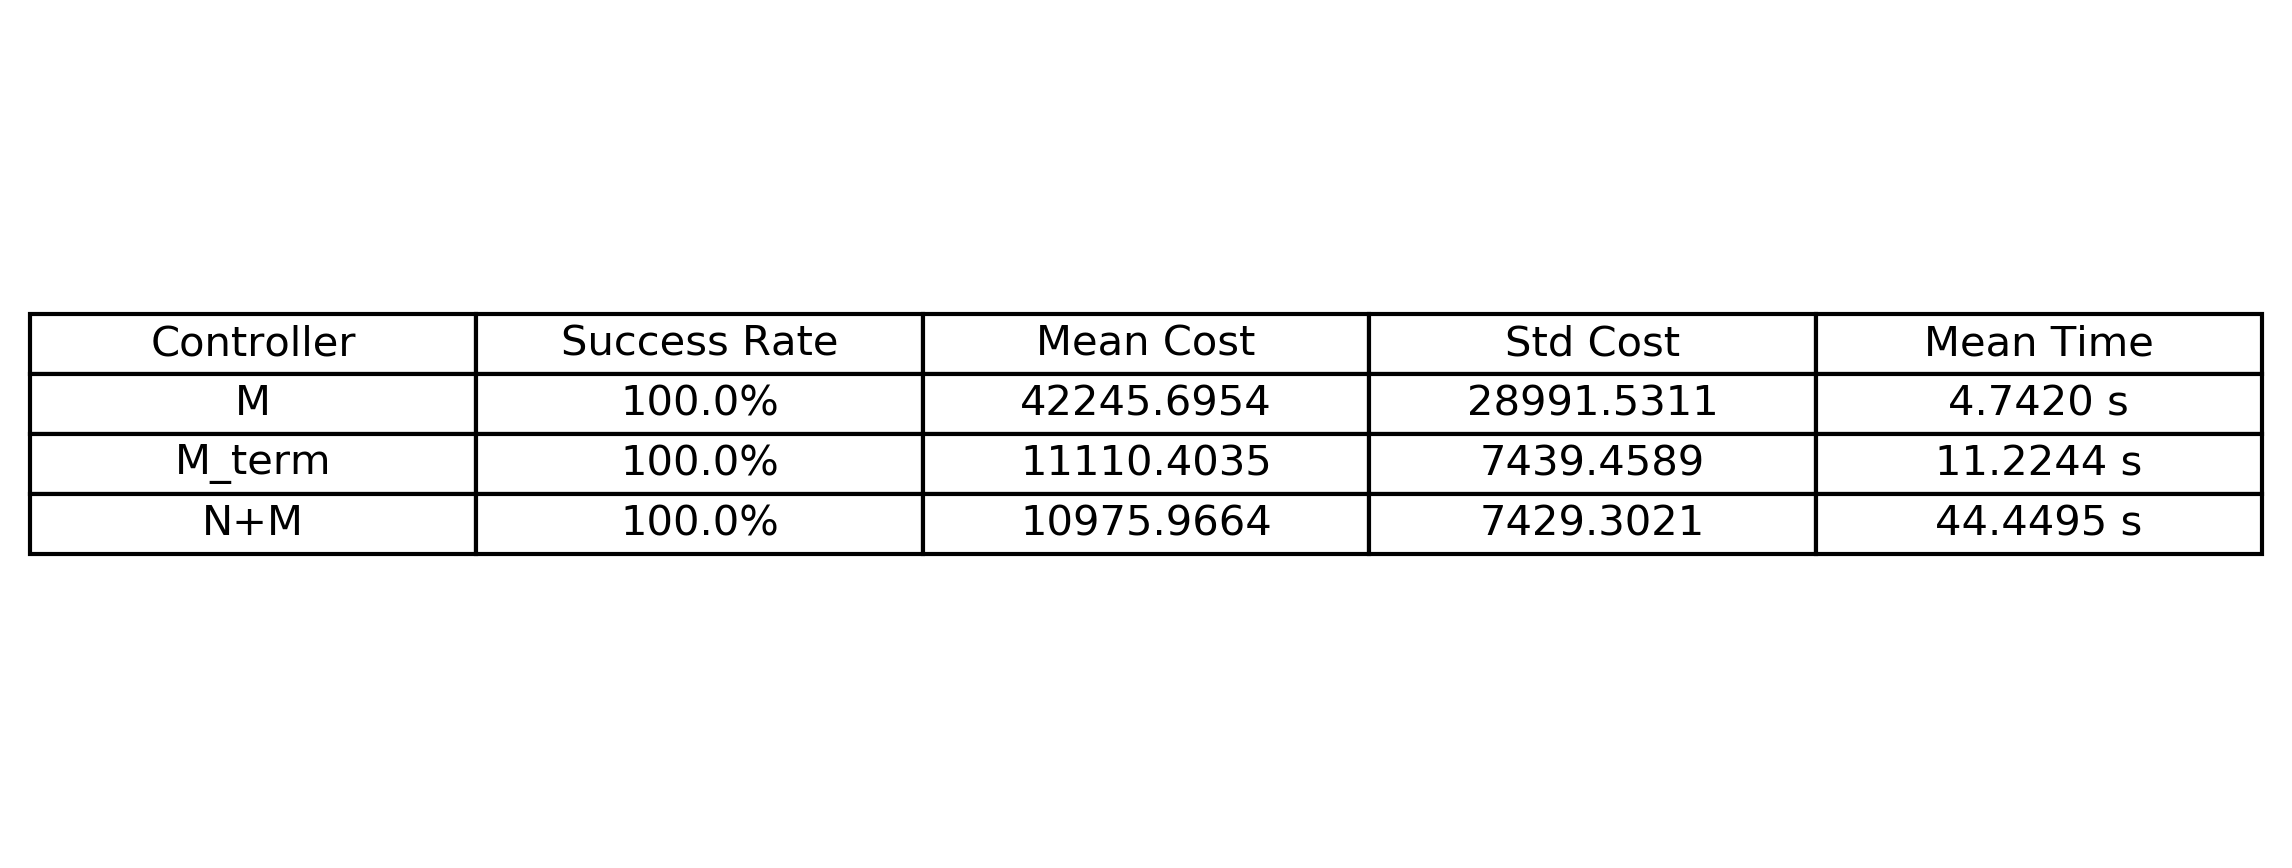

Source data for this figure (header and first rows):
controller, success_rate, mean_cost, std_cost, mean_time
M, 100.0, 42246, 28992, 4.742
M_term, 100.0, 11110, 7439, 11.22
N+M, 100.0, 10976, 7429, 44.45
